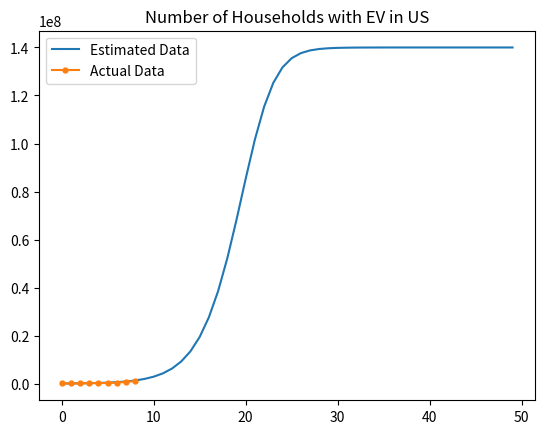

The matplotlib source for this figure:
# -*- coding: utf-8 -*-
import numpy as np
import matplotlib.pyplot as plt

a = 0.49 #logistic growth rate
init_value = 54179 #number of EV in 2015
c = 140000000 #curve's maximum value

#actual data, starting with 2015
data = [54179, 70466, 94626, 206365, 225741, 233330, 389410, 713145, 1077138]
datax = [0,1,2,3,4,5,6,7,8]

def logistic_recursive_func(prev, a, c):

    new_val = prev + a*(1-prev/c)*prev
    return  new_val

#calc exp growth rate
#the function is used just to confirm
#that growth rate a = 0.49 is correct
def logistic_growth(dt):
    changes = []
    for i in range(1,len(dt)):
        changes.append(dt[i]/dt[i-1])
    print (changes)    
    return np.mean(changes)

print (logistic_growth(data) - 1)

x=[0]
y=[init_value] 
   
for t in range(1,50):
    y.append(logistic_recursive_func(y[t-1], a, c))
    x.append(t)

# Plot the results
plt.title('Number of Households with EV in US')
plt.plot(x, y,  label='Estimated Data')
plt.plot(datax, data,  label='Actual Data', marker=".", markersize=7 )
plt.legend()
plt.show()
